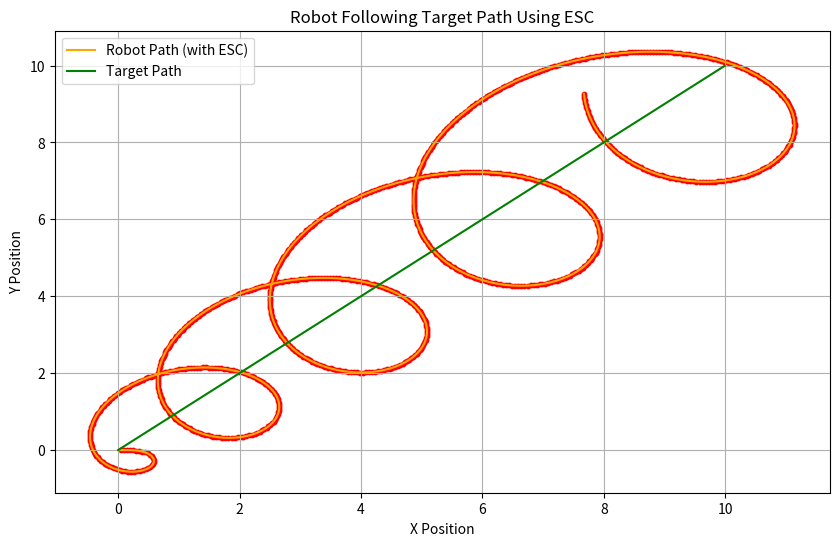

Source code (Python):
""" 
[redacted]
Lab: SDSU DSIM Lab
Date: 11/10/2024
Code Name: Extremum Seeking Control Follow Line Test
Version: 01
Objective:
    For the robot to follow a straight line. The line represents a signal. 
    The purpose is for the robot to detect a sound and adjust its location accordingly.
    
[Perturbation]:
A controlled disturbance or oscillation applied to a system's input. 
This technique aids in estimating the gradient of the cost function 
and enables adaptive control by allowing the system to explore how changes in input affect output.

[Adaptive Control]:
Purpose: By using perturbation, the controller can adaptively adjust its inputs based on real-time feedback, 
helping the robot minimize the cost and align with the target line.
"""

# Imports Libraries
import numpy as np
import matplotlib.pyplot as plt

# Parameters for the simulation
initial_position = np.array([0, 0]) # Declares initial position of robot
initial_heading = 0                 # Declared heading value, will change later
linear_speed = 0.5                  # Constant forward speed
dt = 0.1                            # Time step
steps = 1000                        # Number of steps in the for loop

x_target = []                       # Array to store the values of the iterating x value.
y_target = []                       # Array to store the values of the iterating y value.

for t in range (steps):             # For loop to simulate the iterating x and y values.
    x_star = 0.1*t*dt               # 0.1 is the slope. dt represents a time step.
    y_star = 0.1*t*dt               # t represents the time index.
    
    x_target.append(0.1*t*dt)       # Appends the calculated x value to the x_target array.
    y_target.append(0.1*t*dt)       # Appends the calculated y value to the y_target array.

# Kinematic update function for a differential drive robot
def update_position (position, heading, linear_speed, angular_speed, dt):   # Position: x & y cooridnates of the robot.
                                                                            # Heading: direction the robot is facing (radians).
                                                                            # Linear velocity: rate of change of a robot's position along a straight path.
                                                                            # Angular velocity: rate of change of a robot's rotational position around a fixed axis (radians per unit time).
                                                                            # dt: time step.
    new_x = position[0] + linear_speed * np.cos(heading) * dt               # x update: the kinematic equation new_x = x + v*cos(theta)*dt is used.
    new_y = position[1] + linear_speed * np.sin(heading) * dt               # y update: the kinematic equation new_y = y + v*sin(theta)*dt is used.
    new_heading = heading + angular_speed * dt                              # heading update: the kinematic equation new_theta = theta + omega*dt is used.
    return np.array([new_x, new_y]), new_heading                            # Return the new position and heading as an array and scalar.

# Define the cost function based on the distance to the target path
def cost_function (position, t_index):                                      # Function that calculates the cost based on distance to target path.
    target_position_x = x_target[t_index]                                   # Extracts the target x coordinate from x_target at index t_index.
    target_position_y = y_target[t_index]                                   # Extracts the target y coordinate from y_target at index t_index.
    
    distance_to_target_x = position[0] - target_position_x                  # Calculates x distance (error) of the actual robot and target position.
    distance_to_target_y = position[1] - target_position_y                  # Calculates y distance (error) of the actual robot and target position.
    
    distance_to_target = np.sqrt(distance_to_target_x**2 + distance_to_target_y**2) # Calculate Euclidean distance (magnitude of the vector) from the robot to the target.
    return distance_to_target**2                                                    # Return squared distance as the cost. Penalizes larger deviations from the target.
# Cost is proportional to squared distance        
# It quantifies the deviation from the target path, so minimizing the cost aligns the robot's trajectory with the target path.


# ESC Parameters
omega = 1.0             # Frequency of the perturbation in ESC, defining oscillation rate.
amplitude = 0.01        # Amplitude of oscillatory input, influencing ESC's search range.
k = 0.5                 # Gain for ESC adjustment, controlling response to cost changes.
epsilon = 1e-2          #  Small constant to stabilize gradient estimation, preventing large jumps.

# Lists to store the robot's path
x_history = []          # Stores x coordinates to plot the robot's trajectory.
y_history = []          # Stores y coordinates to plot the robot's trajectory.

# Initial position, heading, and cost for ESC
position = initial_position                 # Starting position of the robot, initially set to [0, 0].
heading = initial_heading                   # Starting heading of the robot, initially set to 0 radians.
previous_cost = cost_function(position, 0)  # Initial cost based on starting position.


# Run the simulation
for t in range(steps):                                  # Loop through each time step to calculate the robot's position.
    time = t*dt                                         # Calculate the current time by multiplying the step counter by the time step.
    
    perterbation = amplitude*np.sin(omega*time)         # Calculate the ESC perturbation as a sine wave influenced by amplitude, omega (frequency), and time.
    current_cost = cost_function (position,t)           # Compute the current cost based on the robot's position and the target path at step t.
    gradient = (current_cost - previous_cost)/epsilon   # Estimate the gradient (rate of cost change) by taking the difference in cost, scaled by epsilon.
                                                        # Epsilon is a small constant that controls the gradient sensitivity.
    
    linear_speed = 0.5                                  # Constant linear speed to keep the robot moving at a steady pace.
    angular_speed = perterbation - k*gradient           # Calculate angular speed; it's influenced by ESC perturbation and adjusted by the cost gradient.
    
    # Update the position and heading
    position, heading = update_position(position, heading, linear_speed, angular_speed, dt)
    
    # Store the position for plotting
    x_history.append(position[0])
    y_history.append(position[1])
    
    # Update the previous cost for the next iteration
    previous_cost = current_cost

# Plot the robot's path and target path
plt.figure(figsize=(10, 6))
plt.plot(x_history, y_history, label='Robot Path (with ESC)', color='orange')
plt.plot(x_target, y_target, label='Target Path', color='green')
plt.scatter(x_history, y_history, color='red', s=10)  # Show robot positions

# Plot labels and legend
plt.xlabel('X Position')
plt.ylabel('Y Position')
plt.title('Robot Following Target Path Using ESC')
plt.legend()
plt.grid()
plt.show()
